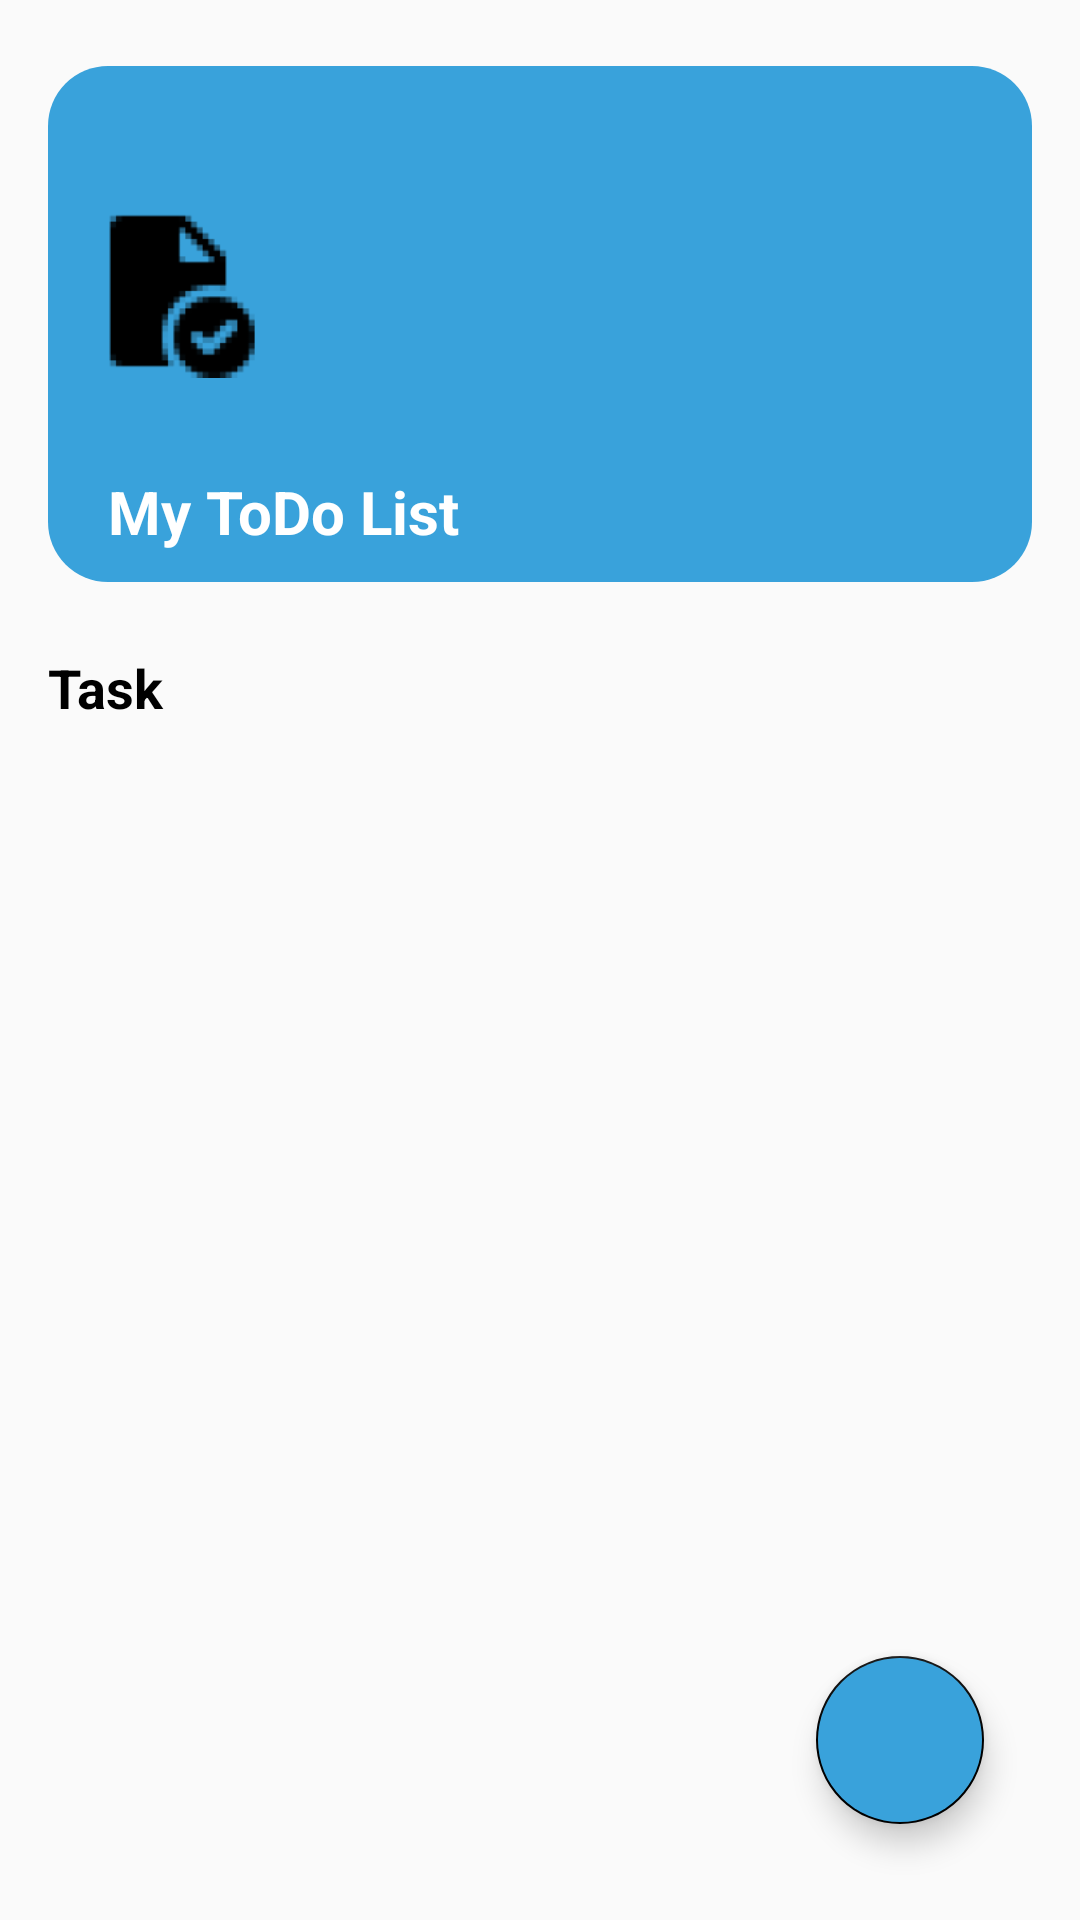

This screen was rendered from an Android layout file. Write that file and the resources it references.
<!-- AndroidManifest.xml: application theme AppTheme -->
<!-- res/layout/activity_main.xml -->
<?xml version="1.0" encoding="utf-8"?>
<RelativeLayout xmlns:android="http://schemas.android.com/apk/res/android"
    xmlns:app="http://schemas.android.com/apk/res-auto"
    android:layout_width="match_parent"
    android:layout_height="match_parent"
    xmlns:tools="http://schemas.android.com/tools"
    tools:context=".MainActivity">

    <androidx.recyclerview.widget.RecyclerView
        android:id="@+id/tasksRecyclerView"
        android:layout_width="match_parent"
        android:layout_height="wrap_content"
        android:layout_below="@+id/imageView"
        android:layout_alignParentStart="true"
        android:layout_alignParentEnd="true"
        android:layout_marginTop="72dp"
        android:nestedScrollingEnabled="true"
        app:layoutManager="androidx.recyclerview.widget.LinearLayoutManager" />

    <com.google.android.material.floatingactionbutton.FloatingActionButton
        android:id="@+id/fab"
        android:layout_width="wrap_content"
        android:layout_height="wrap_content"
        android:layout_alignParentEnd="true"
        android:layout_alignParentBottom="true"
        android:layout_marginStart="32dp"
        android:layout_marginTop="32dp"
        android:layout_marginEnd="32dp"
        android:layout_marginBottom="32dp"
        android:backgroundTint="@color/blue"
        android:src="@drawable/ic_baseline_add" />

    <ImageView
        android:id="@+id/imageView"
        android:layout_width="match_parent"
        android:layout_height="172dp"
        android:layout_alignParentStart="true"
        android:layout_alignParentTop="true"
        android:layout_alignParentEnd="true"
        android:layout_marginStart="16dp"
        android:layout_marginTop="22dp"
        android:layout_marginEnd="16dp"
        app:srcCompat="@drawable/rounded_courners" />

    <TextView
        android:id="@+id/textView2"
        android:layout_width="wrap_content"
        android:layout_height="wrap_content"
        android:layout_alignStart="@+id/imageView"
        android:layout_alignTop="@+id/imageView"
        android:layout_marginStart="20dp"
        android:layout_marginTop="135dp"
        android:text="My ToDo List"
        android:textColor="@color/white"
        android:textSize="20sp"
        android:textStyle="bold" />

    <ImageView
        android:id="@+id/imageView2"
        android:layout_width="64dp"
        android:layout_height="64dp"
        android:layout_alignStart="@+id/imageView"
        android:layout_alignTop="@+id/imageView"
        android:layout_marginStart="8dp"
        android:layout_marginTop="43dp"
        app:srcCompat="@drawable/img" />

    <TextView
        android:id="@+id/textView"
        android:layout_width="wrap_content"
        android:layout_height="wrap_content"
        android:layout_below="@+id/imageView"
        android:layout_alignParentStart="true"
        android:layout_marginStart="16dp"
        android:layout_marginTop="23dp"
        android:text="Task"
        android:textColor="@color/black"
        android:textSize="18sp"
        android:textStyle="bold" />

</RelativeLayout>
<!-- resources referenced by this layout -->
<resources>
  <color name="black">#FF000000</color>
  <color name="blue">#39A2DB</color>
  <color name="white">#FFFFFFFF</color>
  <!-- drawable img: png bitmap (drawable, 2133 bytes) -->
  <!-- drawable rounded_courners (drawable) -->
  <?xml version="1.0" encoding="utf-8"?>
  <shape xmlns:android="http://schemas.android.com/apk/res/android">
      <corners android:radius="20dp"/>
      <solid android:color="#39A2DB"/>
  
  </shape>
  <style name="AppTheme" parent="Theme.AppCompat.Light.DarkActionBar">
          
          <item name="colorPrimary">@color/colorPrimary</item>
          <item name="colorPrimaryDark">@color/blue</item>
          <item name="colorAccent">@color/colorAccent</item>
      </style>
  <color name="colorPrimary">#FFFFFF</color>
  <color name="colorAccent">#000000</color>
</resources>
